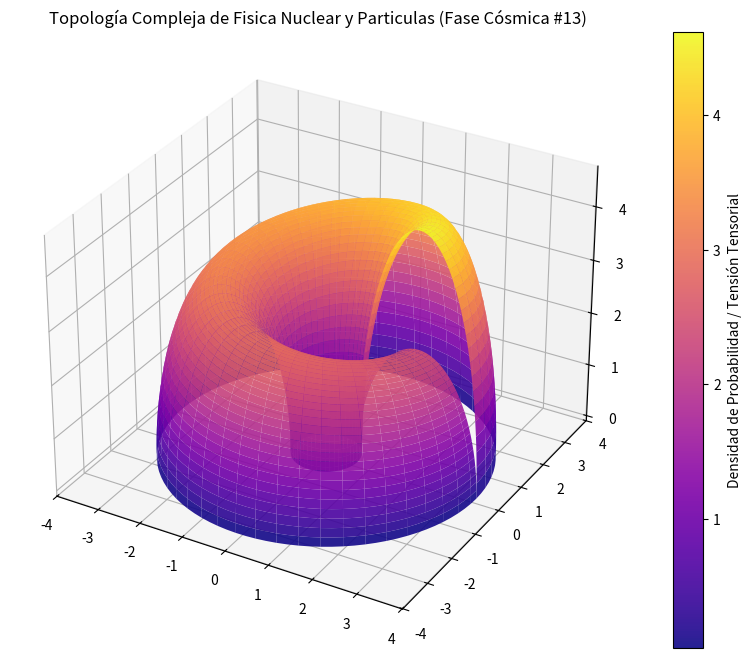

The script that saved this image:
%matplotlib inline
# Simulación Cósmica: Fisica Nuclear y Particulas - Variante 13
import numpy as np
import matplotlib.pyplot as plt
from mpl_toolkits.mplot3d import Axes3D

# Parámetros Físicos Cuánticos/Relativistas
alpha = 2.119
beta = 1.384
gamma = 4.651

u = np.linspace(0, 2 * np.pi, 100)
v = np.linspace(0, np.pi, 100)
U, V = np.meshgrid(u, v)

# Topología Espacio-Temporal Avanzada (Fase Cósmica)
X = (alpha + beta * np.cos(V)) * np.cos(U)
Y = (alpha + beta * np.cos(V)) * np.sin(U)
Z = gamma * np.sin(V) * np.exp(-U/10)

fig = plt.figure(figsize=(12, 8))
ax = fig.add_subplot(111, projection='3d')
surf = ax.plot_surface(X, Y, Z, cmap='plasma', edgecolor='none', alpha=0.9)

fig.colorbar(surf, ax=ax, label='Densidad de Probabilidad / Tensión Tensorial')
plt.title(r'Topología Compleja de Fisica Nuclear y Particulas (Fase Cósmica #13)')
plt.show()
